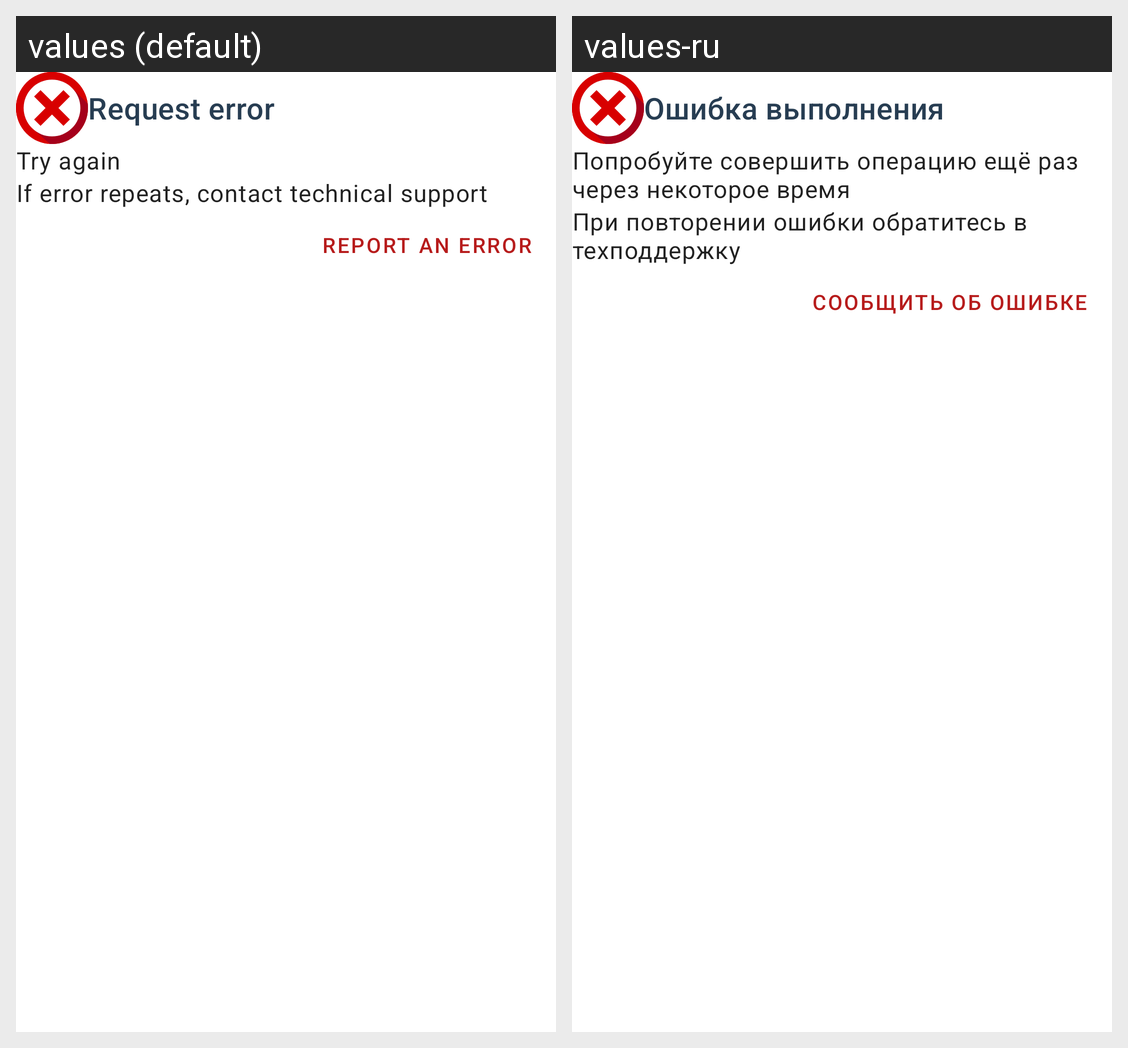

Here is an Android app screen in its default locale and in the app's own translations. Write out the translated-string differences for the strings that appear on this screen.
Android screen res/layout/dialog_common_error.xml rendered under 2 locales, left to right: values (default), values-ru. Device: Nexus 5 (rendered at 1080×1920; each locale shown at half size, 540×960, under a caption strip naming it); theme AppTheme.
Strings drawn on this screen, with the default value and each locale's value (text and hints the layout hard-codes, and strings that could not be matched under every locale, appear in the picture but are not listed):

request_error
  values: Request error
  values-ru: Ошибка выполнения

try_again
  values: Try again
  values-ru: Попробуйте совершить операцию ещё раз через некоторое время

call_support
  values: If error repeats, contact technical support
  values-ru: При повторении ошибки обратитесь в техподдержку

report_an_error
  values: Report an error
  values-ru: Cообщить об ошибке
